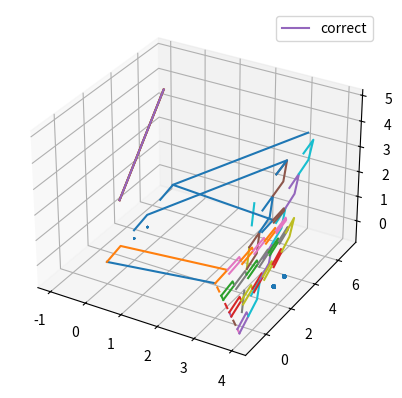

Write the Python code that produced this figure.
import numpy as np
import typing as ty
import numpy.typing as nt

class Point2D():
    def __init__(self, x:float, y:float):
        self.x = x
        self.y = y

    @classmethod
    def midpoint(cls, pts):
        return cls(sum([pt.x for pt in pts])/len(pts), sum([pt.y for pt in pts])/len(pts))
    
    def pythagoras(self, pt):
        return((self.x-pt.x)**2+(self.y-pt.y)**2)**.5

class Direction2D():
    def __init__(self, dx:float, dy:float):
        magn = (dx**2+dy**2)**.5
        self.x = dx/magn
        self.y = dy/magn

    def step(self, pt:Point2D, dist:float): #moving a point a certain distance along the direction
        return Point2D(pt.x+self.x*dist, pt.y+self.y*dist)
    
    @classmethod
    def by_angle(cls, angle:float, radians=True):
        if not radians:
            angle *= np.pi/180
        return Direction2D(np.cos(angle), np.sin(angle))
    
    @classmethod #used to obtain directions between adjacent points
    def from_pts(cls, p1:Point2D, p2:Point2D):
        delta_y = p2.y-p1.y
        delta_x = p2.x-p1.x
        return cls(delta_x, delta_y)
    
    @classmethod
    def rotate(cls, dir, angle):
        sine = np.sin(angle)
        cosine = np.cos(angle)
        rotation_matrix = np.asmatrix([[cosine, -sine], [sine, cosine]])
        #to unpack we need to convert it back to an array
        rotated = np.array(np.matmul(rotation_matrix, np.asmatrix([[dir.x], [dir.y]])))
        return cls(rotated[0][0], rotated[1][0])


class Line2D():
    def __init__(self, pt:Point2D, dir:Direction2D):
        self.pt = pt
        self.dir = dir

    @classmethod
    def from_pts(cls, pt1:Point2D, pt2:Point2D):
        return cls(pt1, Direction2D.from_pts(pt1, pt2))
    
    def intersect(self, line)->Point2D:
        m = (-line.dir.x*(line.pt.y-self.pt.y)+line.dir.y*(line.pt.x-self.pt.x))/(-self.dir.y*line.dir.x+self.dir.x*line.dir.y)
        return self.dir.step(self.pt, m)
    

class Point3D():
    def __init__(self, x:float, y:float, z:float):
        self.x = x
        self.y = y
        self.z = z

    def pythagoras(self, pt):
        return((self.x-pt.x)**2+(self.y-pt.y)**2+(self.z-pt.z)**2)**.5
    
    def pt_between(self, pt, ratio=.5):
        sr = 1-ratio
        return Point3D(sr*self.x+ratio*pt.x, sr*self.y+ratio*pt.y, sr*self.z+ratio*pt.z)
    
    def pts_between(self, pt, n):
        ratios = np.linspace(0, 1, n)
        return [self.pt_between(pt, ratio) for ratio in ratios]

class Direction3D():
    def __init__(self, dx:float, dy:float, dz:float):
        magn = (dx**2+dy**2+dz**2)**.5
        self.x = dx/magn
        self.y = dy/magn
        self.z = dz/magn

    def step(self, pt:Point3D, dist:float): #moving a point a certain distance along the direction
        return Point3D(pt.x+self.x*dist, pt.y+self.y*dist, pt.z+self.z*dist)
    
    @classmethod #used to obtain directions between adjacent points
    def from_pts(cls, p1:Point3D, p2:Point3D):
        delta_y = p2.y-p1.y
        delta_x = p2.x-p1.x
        delta_z = p2.z-p1.z
        return cls(delta_x, delta_y, delta_z)
    
class Line3D():
    def __init__(self, pt:Point3D, dir:Direction3D):
        self.linexy = Line2D(Point2D(pt.x, pt.y), Direction2D(dir.x, dir.y))
        self.linexz = Line2D(Point2D(pt.x, pt.z), Direction2D(dir.x, dir.z))
        self.lineyz = Line2D(Point2D(pt.y, pt.z), Direction2D(dir.y, dir.z))

    @classmethod
    def from_pts(cls, pt1:Point3D, pt2:Point3D):
        return cls(pt1, Direction3D.from_pts(pt1, pt2))
    
    def for_x(self, x:float):
        ixy = self.linexy.intersect(Line2D(Point2D(x, 0), Direction2D(0, 1)))
        ixz = self.linexz.intersect(Line2D(Point2D(x, 0), Direction2D(0, 1)))
        return Point3D(x, ixy.y, ixz.y) #.y is just the 2nd coord
    
    def for_y(self, y:float):
        ixy = self.linexy.intersect(Line2D(Point2D(0, y), Direction2D(1, 0)))
        iyz = self.lineyz.intersect(Line2D(Point2D(y, 0), Direction2D(0, 1)))
        return Point3D(ixy.x, y, iyz.y) #.y is just the 2nd coord
    
    def for_z(self, z:float):
        ixz = self.linexz.intersect(Line2D(Point2D(0, z), Direction2D(1, 0)))
        iyz = self.lineyz.intersect(Line2D(Point2D(0, z), Direction2D(1, 0)))
        return Point3D(ixz.x, iyz.x, z) #.x is just the 1st coord

class MeshConn3D():
    "a struct used for connection list by Mesh3D"
    def __init__(self, ids:ty.List[int], eleid:str):
        self.ids = ids
        self.eleid = eleid

class Mesh3D():
    def __init__(self):
        self.nodes:ty.List[Point3D] = list()
        self.connections:ty.Dict[str, ty.List[MeshConn3D]] = {"quad":list(), "spring":list(), "mass":list()}

    def pyfe3D(self):
        "here be all the re-formatting of the code so it can be used with pyfe3D"
        ncoords = np.vstack((np.array([node.x for node in self.nodes]).T,
                             np.array([node.y for node in self.nodes]).T,
                             np.array([node.z for node in self.nodes]).T)).T
        x = ncoords[:, 0]
        y = ncoords[:, 1]
        z = ncoords[:, 2]
        ncoords_flatten = ncoords.flatten()
        return ncoords, x, y, z, ncoords_flatten
    
    def register(self, pts:ty.List[Point3D]):
        "registers a list of points into the mesh, returns the ID space they occupy"
        "whatever data structure is used for the points, has to be list compatible and flattened before registration"
        "TODO: returns a list of special indices"
        firstIndex = len(self.nodes)
        self.nodes += pts
        lastIndex = len(self.nodes)-1
        return np.linspace(firstIndex, lastIndex, len(pts), dtype=int)
    
    def quad_interconnect(self, ids, eleid):
        "creates a set of quad connections between elements taking the four adjacent elements on the list"
        "assumes a list where nodes next to each other are next to each other on the array"
        n1s = ids[:-1, :-1].flatten()
        n2s = ids[1:, :-1].flatten()
        n3s = ids[1:, 1:].flatten()
        n4s = ids[:-1, 1:].flatten()
        for i in range(len(n1s)):
            self.connections["quad"].append(MeshConn3D([n1s[i], n2s[i], n3s[i], n4s[i]], eleid))
    
    def quad_connect(self, ids1, ids2, eleid):
        n1s = ids1[:-1]
        n2s = ids1[1:]
        n3s = ids2[1:]
        n4s = ids2[:-1]
        for i in range(len(n1s)):
            self.connections["quad"].append(MeshConn3D([n1s[i], n2s[i], n3s[i], n4s[i]], eleid))

    def spring_connect(self, ids1, ids2, eleid):
        for id1, id2 in zip(ids1, ids2):
            self.connections["spring"].append(MeshConn3D([id1, id2], eleid))

    def spring_interconnect(self, ids, eleid):
        for id1, id2 in zip(ids[:-1], ids[1:]):
            self.connections["spring"].append(MeshConn3D([id1, id2], eleid))

    def pointmass_attach(self, id_, eleid): #used to attach extra point mass to a given point
        self.connections["mass"].append(MeshConn3D([id_], eleid))


'''Utility functions with geometric classes'''

def pts2coords2D(pts:ty.List[Point2D]):
    return [pt.x for pt in pts], [pt.y for pt in pts]

def pts2coords3D(pts:ty.List[Point3D]):
    return [pt.x for pt in pts], [pt.y for pt in pts], [pt.z for pt in pts]

def multi_section_sheet3D(pt1s:ty.List[Point3D], pt2s:ty.List[Point3D], nsect:int, nLs:ty.List[int]):
    #make sure that all pt1s are on the same side of the sheet, same with pt2s!
    #any n must be greater or equal to 2, one less intem on nLs than on pt1s
    #required list sizes, you need at least 2 segments:
    assert len(nLs)+1==len(pt1s)==len(pt2s)
    sections = [pt1.pts_between(pt2, nsect) for pt1, pt2 in zip(pt1s, pt2s)]
    points = list() #the final list of created points
    for i in range(nsect):
        pointRow = sections[0][i].pts_between(sections[1][i], nLs[0]) #the first segment include both corners
        for j in range(1, len(sections)-1): #all other sections - ommit the 1st point 2 avoid dupes
            pointRow += sections[j][i].pts_between(sections[j+1][i], nLs[j])[1:]
        points.append(pointRow)
    pts = np.array(points)

    assert pts.shape[0] == nsect
    assert pts.shape[1] == sum(nLs)-len(nLs)+1
    #first dimension is ns, the other is sum of nLs +1 - len(nLs)!
    return pts

if __name__ == "__main__":
    pt1s = [Point3D(0, 0, 0), Point3D(3, 0, .5), Point3D(4, -1, -.5), Point3D(4, 0, 4)]
    pt2s = [Point3D(0, 6, 1), Point3D(2.5, 7, 0), Point3D(3, 6, -.5), Point3D(4, 5, 5)]
    ns = 7
    nLs = [2, 13, 7]
    msp = multi_section_sheet3D(pt1s, pt2s, ns, nLs)
    from mpl_toolkits import mplot3d
    import matplotlib.pyplot as plt
    # fig = plt.figure()
    # ax = plt.axes(projection='3d')

    msp_flat = msp.flatten()
    # plt.plot(*pts2coords3D(msp_flat))
    # plt.plot(*pts2coords3D(msp[1:-1, 1:-1].flatten()))

    # plt.plot(*pts2coords3D(msp[0, :]))
    # plt.plot(*pts2coords3D(msp[-1, :]))
    # plt.plot(*pts2coords3D(msp[:, 0]))
    # plt.plot(*pts2coords3D(msp[:, -1]))

    #using the sheet test the mesh
    fig = plt.figure()
    ax = plt.axes(projection='3d')
    mesh = Mesh3D()
    idspace = mesh.register(list(msp_flat))
    idgrid = idspace.reshape(msp.shape)
    #print(idgrid)
    mesh.quad_interconnect(idgrid, 'test')
    mesh.spring_interconnect(idgrid[0, :], 'test')
    for i in idspace[::4]: mesh.pointmass_attach(i, 'test') 
    mesh.quad_connect(idgrid[:4, 0], idgrid[:4, -1], 'test')
    mesh.spring_connect(idgrid[4:, 0], idgrid[4:, -1], 'test')

    scatter = []
    for conn in mesh.connections["spring"][::2]+mesh.connections["quad"][::4]:
        pts = [mesh.nodes[i] for i in conn.ids]
        plt.plot(*pts2coords3D(pts))
    
    for conn in  mesh.connections["mass"]:
        scatter+=pts
    plt.scatter(*pts2coords3D(scatter))

    #testing the 3d line
    pt1 = Point3D(0,1,2)
    pt2 = Point3D(-1,7,3.5)
    line3D = Line3D.from_pts(pt1, pt2)
    ys = np.linspace(pt1.y, pt2.y, 100)
    ptsLine = [line3D.for_y(yval) for yval in ys]
    plt.plot(*pts2coords3D(ptsLine))
    zs = np.linspace(pt1.z, pt2.z, 100)
    ptsLine = [line3D.for_z(zval) for zval in zs]
    plt.plot(*pts2coords3D(ptsLine))
    xs = np.linspace(pt1.x, pt2.x, 100)
    ptsLine = [line3D.for_x(xval) for xval in xs]
    plt.plot(*pts2coords3D(ptsLine))
    plt.plot(*pts2coords3D([pt1, pt2]), label="correct")
    plt.legend()

    plt.show()